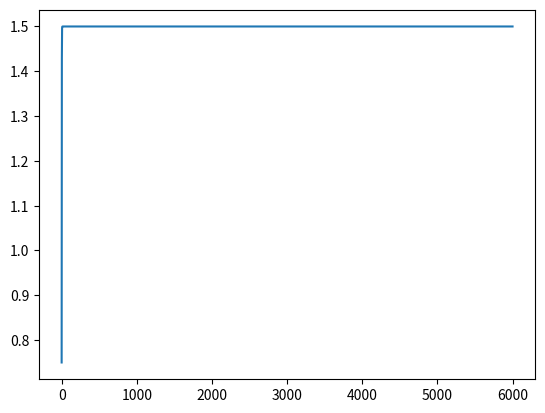

This figure's Python source:
import pandas as pd
from scipy.special import expit
import numpy as np
from matplotlib import pyplot as plt

np.random.seed(5)

gains = {'T1 [C]':1.5,
         'T2 [C]':1.55,
         'T3 [V]':1.45e-4,
         'T4 [V]':1.51e-4}

SAMPLE_RATE = 10 #s
data = dict.fromkeys(gains.keys())
columns = list(gains.keys()) + ['P1']
time = np.linspace(0,10*60*SAMPLE_RATE,10*60*SAMPLE_RATE)

for key in data:
    data[key] = gains[key]*expit(time)

fig,ax = plt.subplots()
ax.plot(data['T1 [C]'])
plt.show()